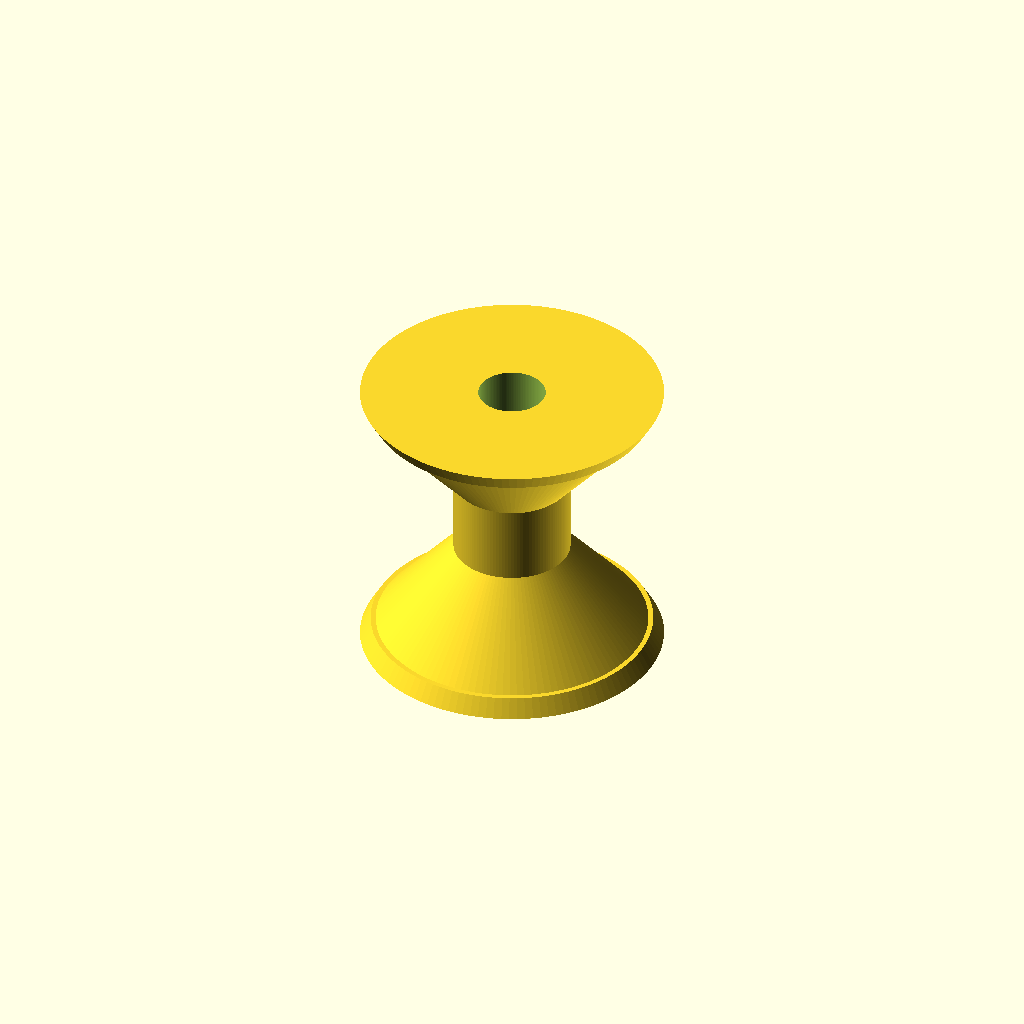
Cell 1: the model at its default parameters.
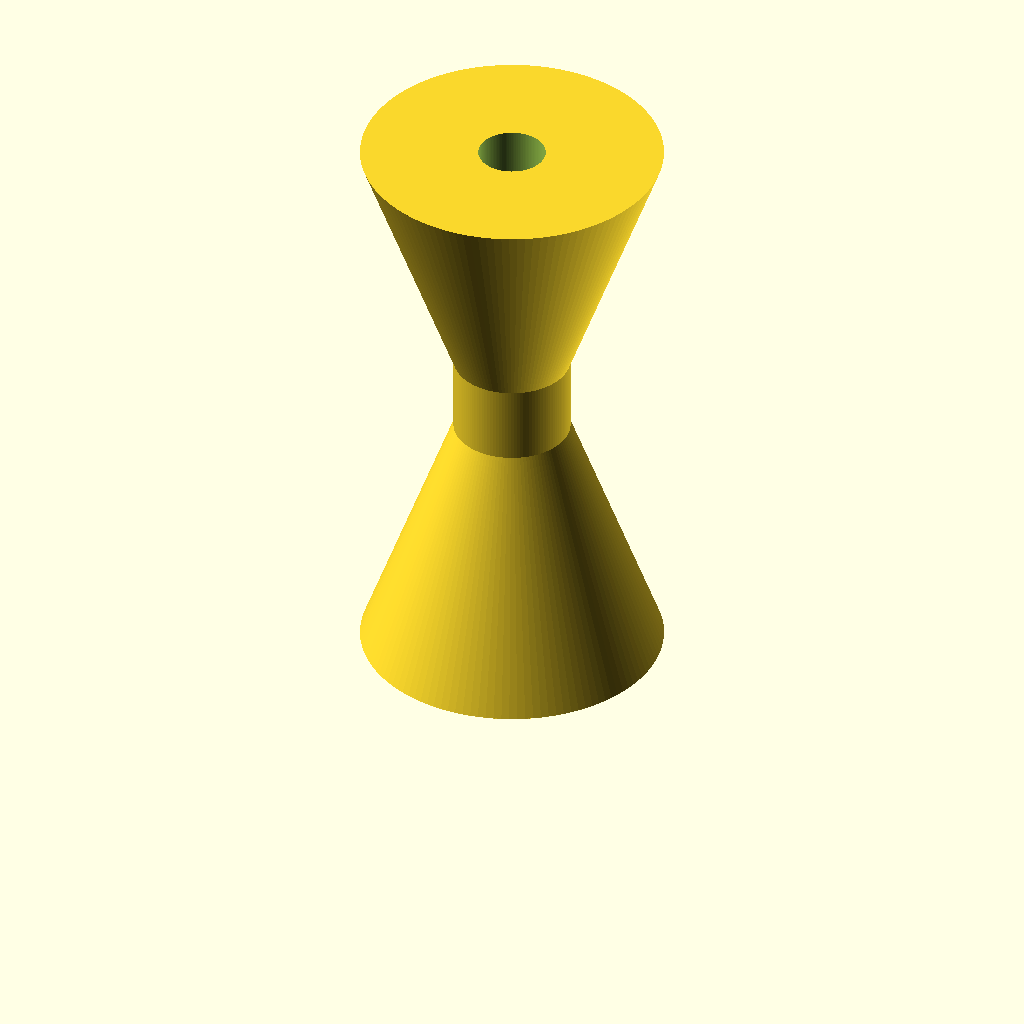
Cell 2 — H set to 52, the other parameters unchanged.
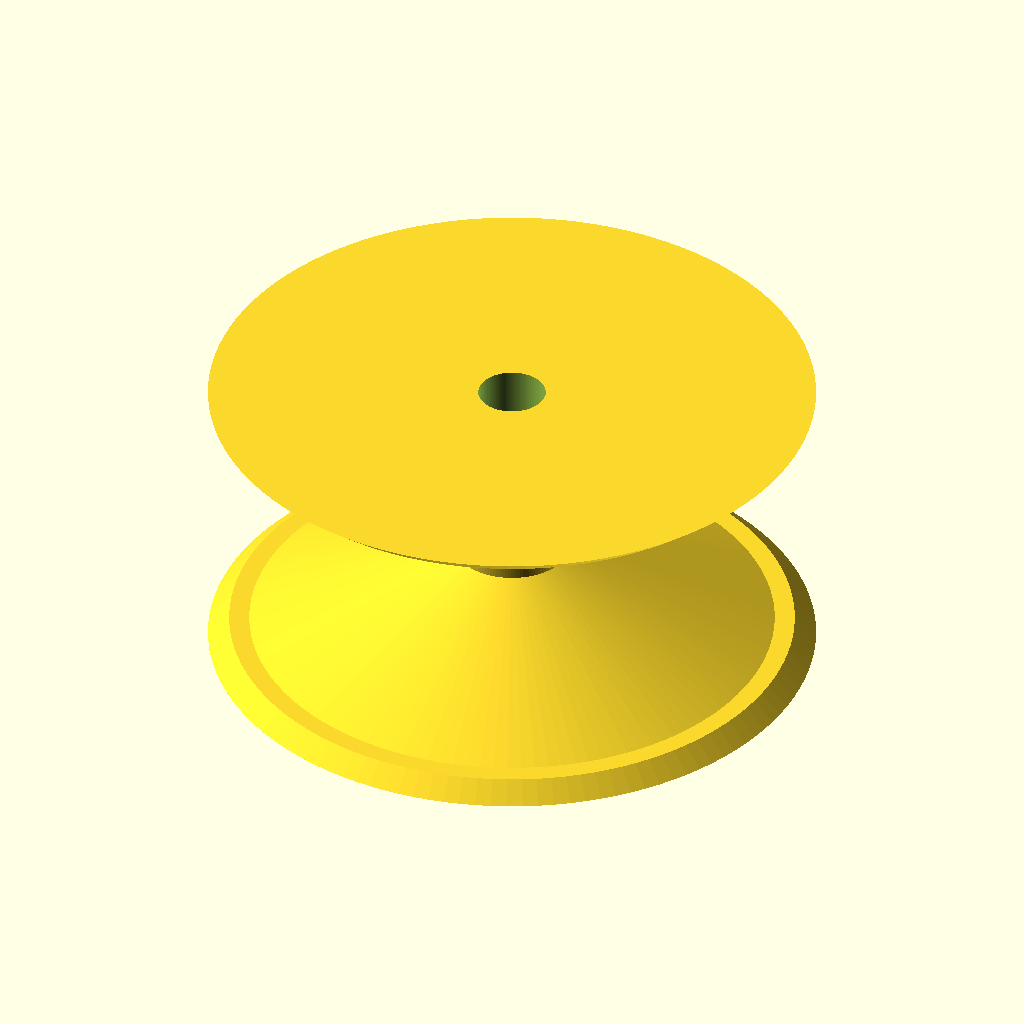
Cell 3: RBOWL = 27 (everything else at default).
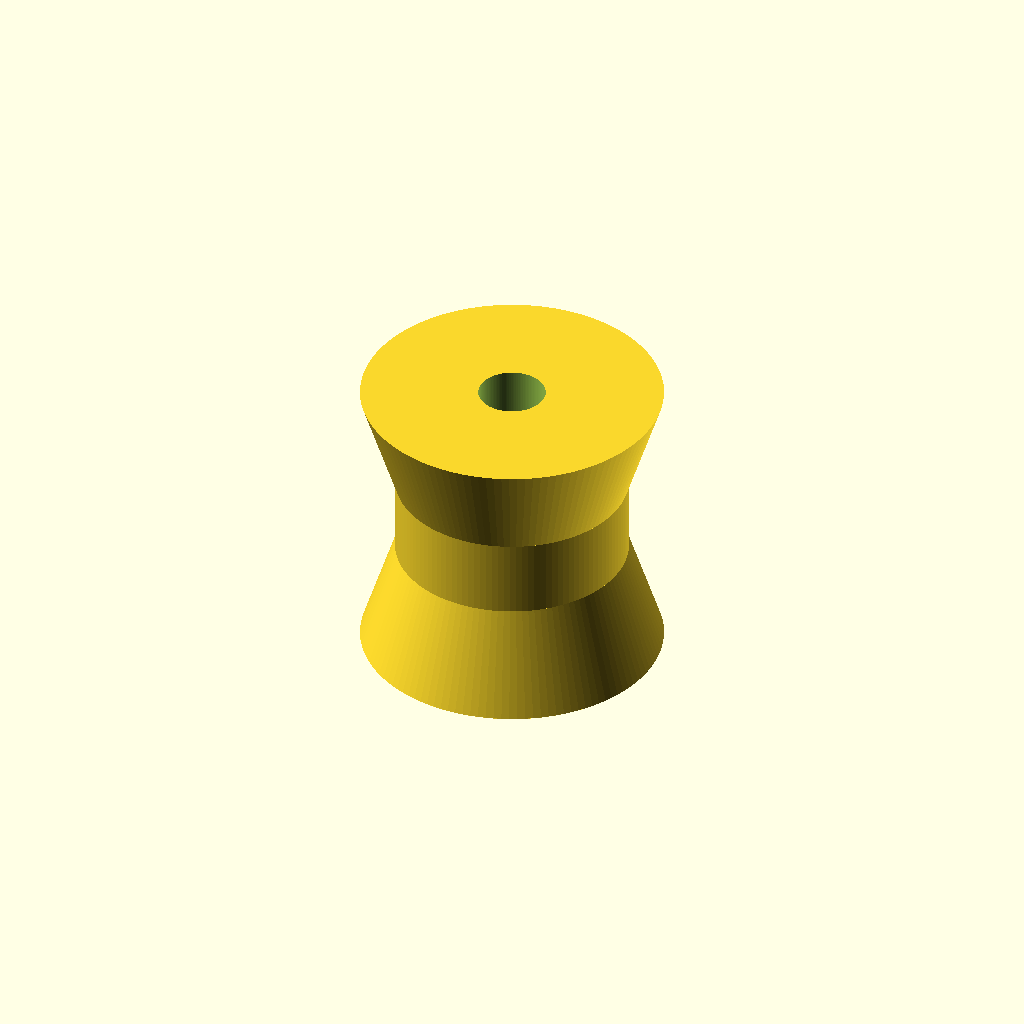
Cell 4 — RTUBE set to 10.4, the other parameters unchanged.
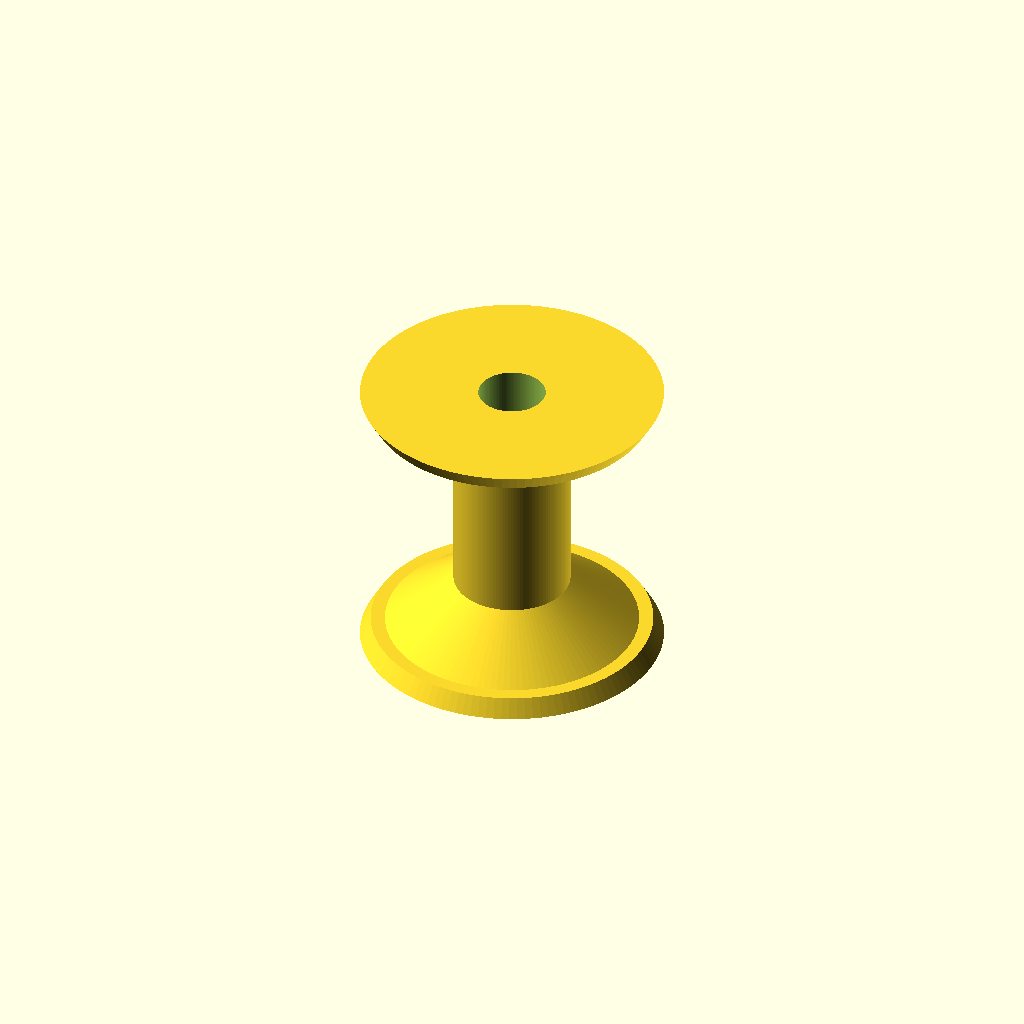
Cell 5 — HTUBE set to 14, the other parameters unchanged.
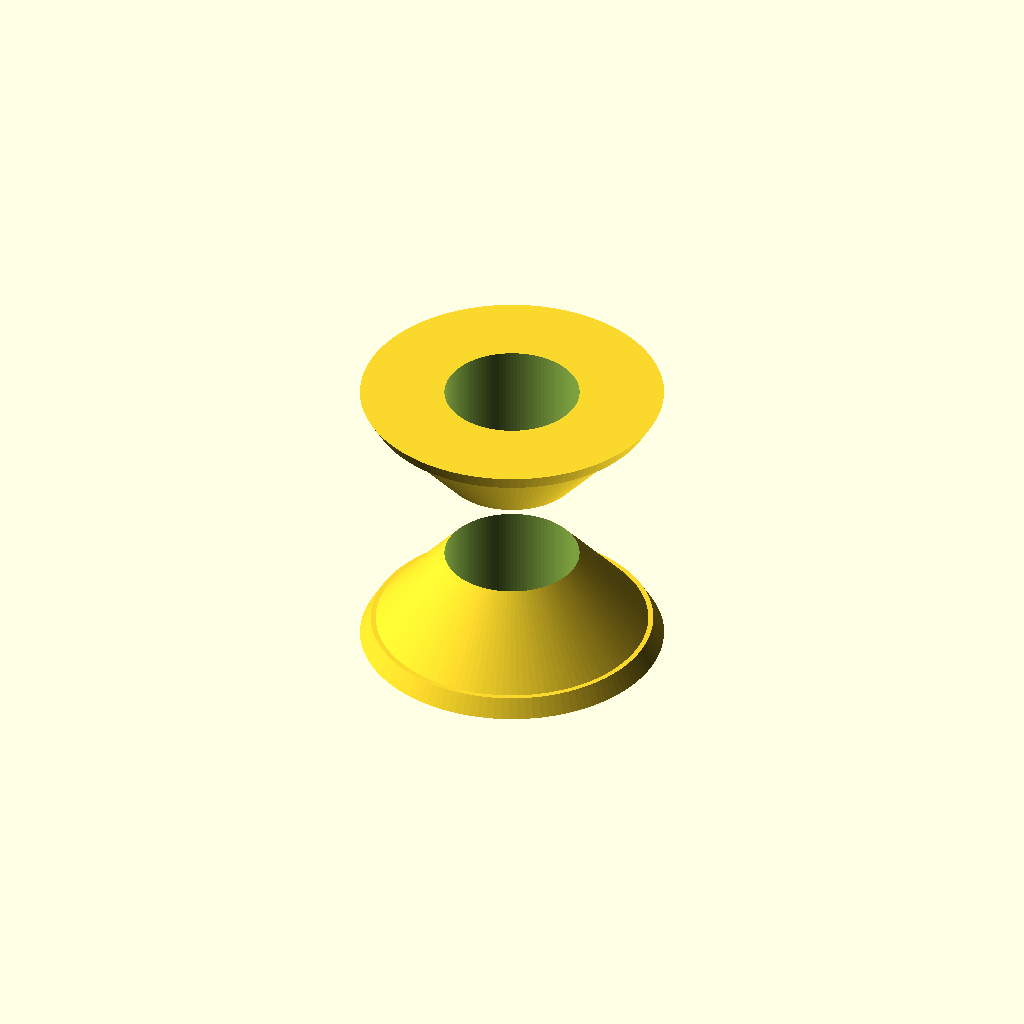
Cell 6: HOLE = 6 (everything else at default).
One fixed orthographic camera (rotation 55°, 0°, 25°; colour scheme Cornfield) for every cell.
OpenSCAD source file xerboxion/core/minecraft/tsoin.scad:
// ============================================================================
// TSOIN — le premier item du mod minecraft-os (José). v3.
// Feedback José : « c'est un SABLIER, mais le trou du milieu est juste assez gros
//   comme un TUBE » + « un sablier BULKY ».
// => sablier épais/bulky : deux bols larges qui se rejoignent sur un TUBE central
//    (le col), traversé par un TROU (le passage du sable) "juste assez gros".
//    Paramétrique — on continue d'affiner.
// ============================================================================
$fn = 120;

H     = 26;     // hauteur totale
RBOWL = 13.5;   // rayon des bols (bulky = large)
RTUBE = 5.2;    // rayon du col (le "comme un tube")
HTUBE = 7;      // hauteur du tube central
HOLE  = 3.0;    // rayon du trou qui traverse (juste assez gros)
LIP   = 1.6;    // rebord des bols

module solide() {
    union() {
        // col central = un tube
        translate([0,0,(H-HTUBE)/2]) cylinder(h = HTUBE, r = RTUBE);
        // bol du haut : du tube (étroit) vers large
        translate([0,0,(H+HTUBE)/2]) cylinder(h = (H-HTUBE)/2, r1 = RTUBE, r2 = RBOWL);
        // bol du bas : miroir
        translate([0,0,(H-HTUBE)/2]) mirror([0,0,1]) cylinder(h = (H-HTUBE)/2, r1 = RTUBE, r2 = RBOWL);
        // rebords épais (bulky)
        translate([0,0,H-LIP]) cylinder(h = LIP, r1 = RBOWL*0.93, r2 = RBOWL);
        translate([0,0,0])     cylinder(h = LIP, r1 = RBOWL, r2 = RBOWL*0.93);
    }
}

module tsoin() {
    difference() {
        solide();
        // le trou-tube qui traverse tout le milieu
        translate([0,0,-1]) cylinder(h = H + 2, r = HOLE);
    }
}

tsoin();
Parameter table extracted from the source (name, type, default, range or options):
H: number, default 26
RBOWL: number, default 13.5
RTUBE: number, default 5.2
HTUBE: number, default 7
HOLE: number, default 3
LIP: number, default 1.6
